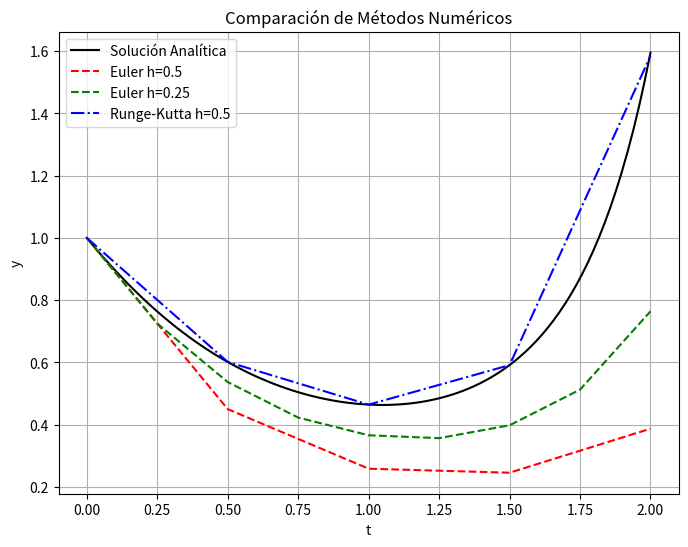

This figure's Python source:
import numpy as np
import matplotlib.pyplot as plt


# EDO
def f(t, y):
    return y * t**2 - 1.1 * y

# Solucion analitica
def solucion_analitica(t):
    C = 1  # y(0) = 1
    return C * np.exp((t**3 / 3) - 1.1 * t)

# Método de Euler
def euler(f, y0, t0, tf, h):
    t_values = np.arange(t0, tf + h, h)
    y_values = np.zeros(len(t_values))
    y_values[0] = y0
    
    for i in range(1, len(t_values)):
        y_values[i] = y_values[i-1] + h * f(t_values[i-1], y_values[i-1])
    
    return t_values, y_values

# Método de Runge-Kutta de cuarto orden
def rk_4(f, y0, t0, tf, h):
    t_values = np.arange(t0, tf + h, h)
    y_values = np.zeros(len(t_values))
    y_values[0] = y0
    
    for i in range(1, len(t_values)):
        t = t_values[i-1]
        y = y_values[i-1]
        
        k1 = h * f(t, y)
        k2 = h * f(t + h/2, y + k1/2)
        k3 = h * f(t + h/2, y + k2/2)
        k4 = h * f(t + h, y + k3)
        
        y_values[i] = y + (k1 + 2*k2 + 2*k3 + k4) / 6
    
    return t_values, y_values

# Definimos el intervalo y condicion inicial
t0, tf = 0, 2
y0 = 1

# Solucion analitica
t_exact = np.linspace(t0, tf, 100)
y_exact = solucion_analitica(t_exact)

# Solucion metodo de Euler
t_euler_1, y_euler_1 = euler(f, y0, t0, tf, 0.5)
t_euler_2, y_euler_2 = euler(f, y0, t0, tf, 0.25)

# Solucion metodo RK de cuarto orden
t_rk, y_rk = rk_4(f, y0, t0, tf, 0.5)

# Graficar resultados
plt.figure(figsize=(8,6))
plt.plot(t_exact, y_exact, 'k-', label='Solución Analítica')
plt.plot(t_euler_1, y_euler_1, 'r--', label='Euler h=0.5')
plt.plot(t_euler_2, y_euler_2, 'g--', label='Euler h=0.25')
plt.plot(t_rk, y_rk, 'b-.', label='Runge-Kutta h=0.5')
plt.xlabel('t')
plt.ylabel('y')
plt.title('Comparación de Métodos Numéricos')
plt.legend()
plt.grid()
plt.show()